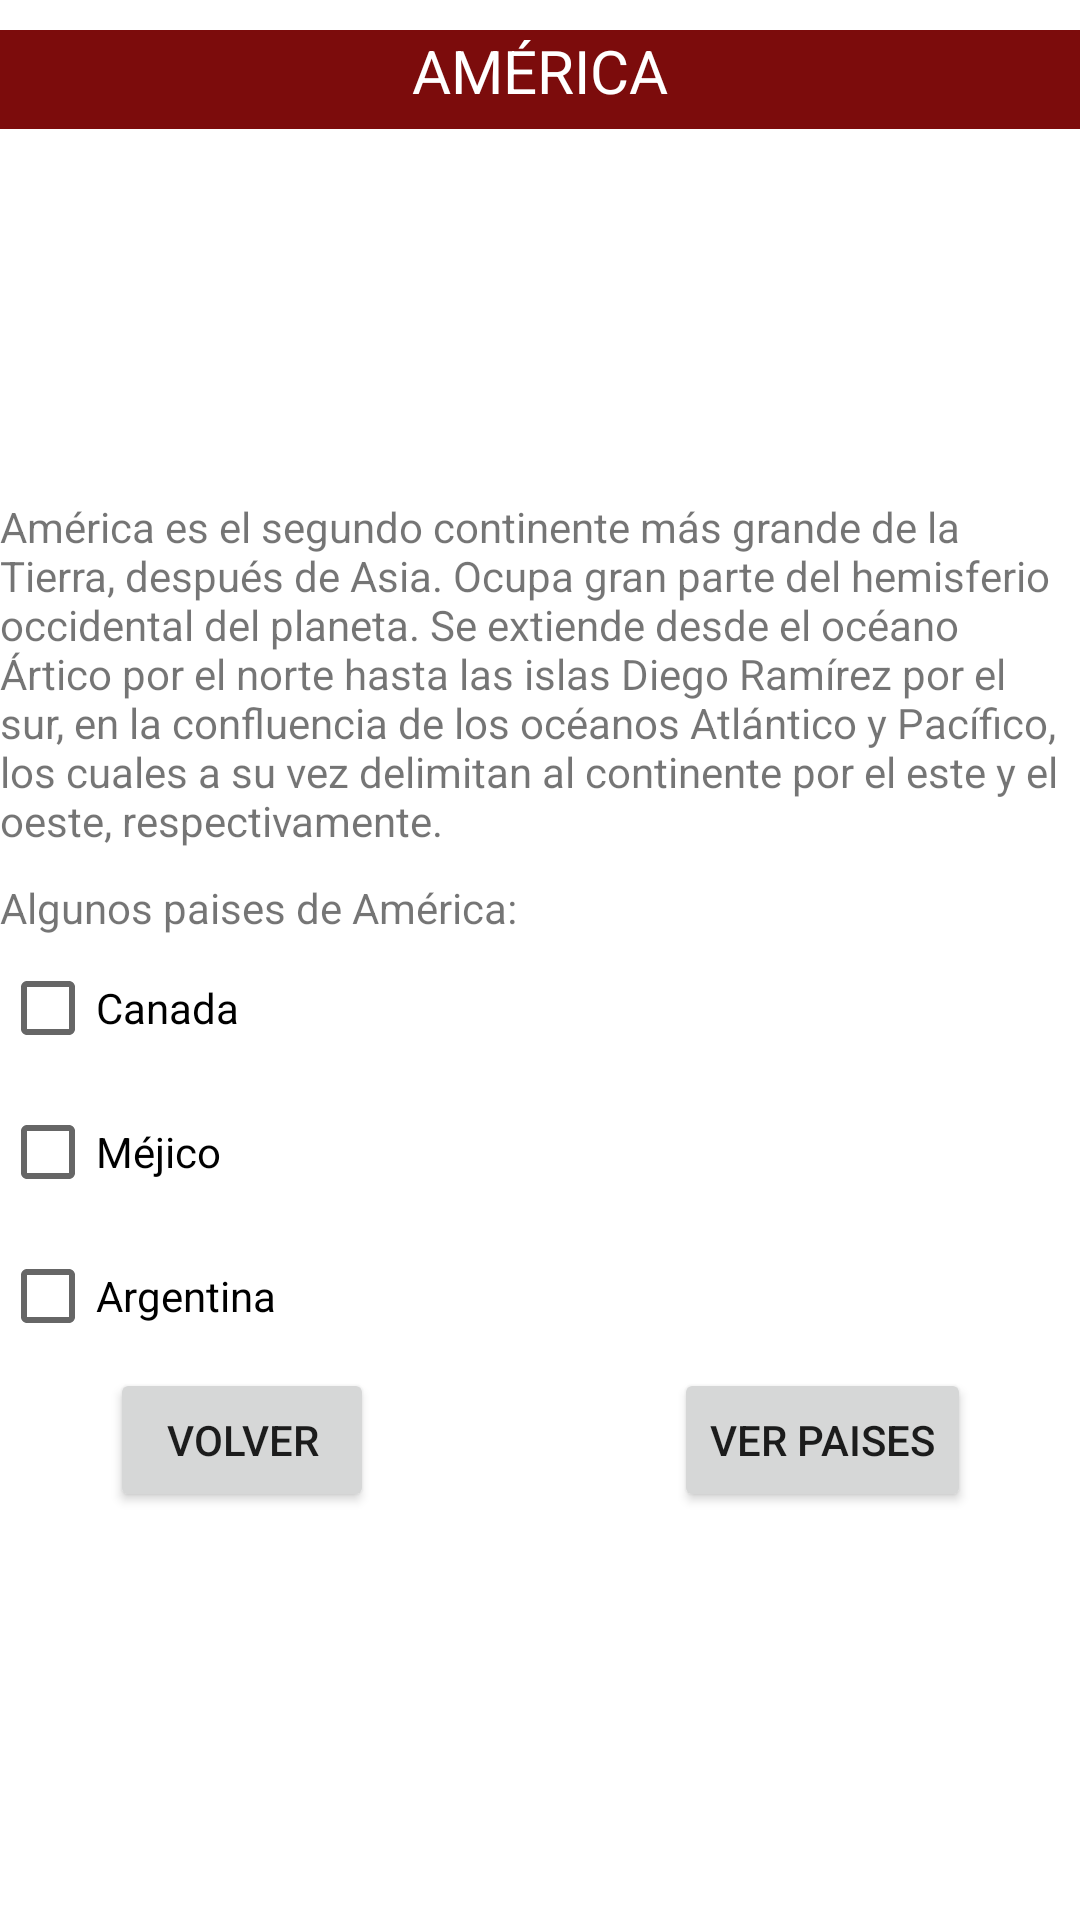

The Android layout XML behind this screen, and the referenced resources:
<!-- AndroidManifest.xml: application theme Theme.MidletAtlas -->
<!-- res/layout/activity_america.xml -->
<?xml version="1.0" encoding="utf-8"?>
<androidx.constraintlayout.widget.ConstraintLayout xmlns:android="http://schemas.android.com/apk/res/android"
    xmlns:app="http://schemas.android.com/apk/res-auto"
    xmlns:tools="http://schemas.android.com/tools"
    android:layout_width="match_parent"
    android:layout_height="match_parent"
    tools:context=".activity_america">

    <LinearLayout
        android:id="@+id/linearLayout"
        android:layout_width="0dp"
        android:layout_height="wrap_content"
        android:orientation="vertical"
        app:layout_constraintEnd_toEndOf="parent"
        app:layout_constraintStart_toStartOf="parent"
        app:layout_constraintTop_toTopOf="parent">

        <TextView
            android:id="@+id/textView3"
            android:layout_width="match_parent"
            android:layout_height="33dp"
            android:layout_marginTop="10dp"
            android:background="#7C0C0C"
            android:text="AMÉRICA"
            android:textAlignment="center"
            android:textColor="@color/white"
            android:textSize="20sp" />

        <ImageView
            android:id="@+id/imageView"
            android:layout_width="match_parent"
            android:layout_height="103dp"
            android:layout_marginTop="10dp"
            app:srcCompat="@drawable/america" />

        <TextView
            android:id="@+id/textView"
            android:layout_width="match_parent"
            android:layout_height="wrap_content"
            android:layout_marginTop="10dp"
            android:text="América es el segundo continente más grande de la Tierra, después de Asia. Ocupa gran parte del hemisferio occidental del planeta. Se extiende desde el océano Ártico por el norte hasta las islas Diego Ramírez por el sur, en la confluencia de los océanos Atlántico y Pacífico, los cuales a su vez delimitan al continente por el este y el oeste, respectivamente. " />

        <TextView
            android:id="@+id/textView4"
            android:layout_width="match_parent"
            android:layout_height="wrap_content"
            android:layout_marginTop="10dp"
            android:text="Algunos paises de América:" />

        <CheckBox
            android:id="@+id/checkButtonCan"
            android:layout_width="match_parent"
            android:layout_height="wrap_content"
            android:checked="false"
            android:text="Canada" />

        <CheckBox
            android:id="@+id/checkButtonMej"
            android:layout_width="match_parent"
            android:layout_height="wrap_content"
            android:text="Méjico" />

        <CheckBox
            android:id="@+id/checkButtonArg"
            android:layout_width="match_parent"
            android:layout_height="wrap_content"
            android:checked="false"
            android:text="Argentina" />

    </LinearLayout>

    <LinearLayout
        android:id="@+id/linearLayout2"
        android:layout_width="wrap_content"
        android:layout_height="wrap_content"
        android:orientation="horizontal"
        app:layout_constraintBottom_toBottomOf="parent"
        app:layout_constraintEnd_toEndOf="parent"
        app:layout_constraintStart_toStartOf="parent"
        app:layout_constraintTop_toBottomOf="@+id/linearLayout"
        app:layout_constraintVertical_bias="0.0">

        <Button
            android:id="@+id/button5"
            android:layout_width="wrap_content"
            android:layout_height="wrap_content"
            android:layout_marginRight="100dp"
            android:layout_weight="1"
            android:onClick="finalizarActivity"
            android:text="VOLVER" />

        <Button
            android:id="@+id/button6"
            android:layout_width="wrap_content"
            android:layout_height="wrap_content"
            android:layout_weight="1"
            android:onClick="mostrarPaises"
            android:text="VER PAISES" />
    </LinearLayout>

</androidx.constraintlayout.widget.ConstraintLayout>
<!-- resources referenced by this layout -->
<resources>
  <style name="Theme.MidletAtlas" parent="Theme.MaterialComponents.DayNight.DarkActionBar">
          
          <item name="colorPrimary">@color/purple_500</item>
          <item name="colorPrimaryVariant">@color/purple_700</item>
          <item name="colorOnPrimary">@color/white</item>
          
          <item name="colorSecondary">@color/teal_200</item>
          <item name="colorSecondaryVariant">@color/teal_700</item>
          <item name="colorOnSecondary">@color/black</item>
          
          <item name="android:statusBarColor" tools:targetApi="l">?attr/colorPrimaryVariant</item>
          
      </style>
  <!-- not gathered from this repository: default colours our renderer supplied (Android Studio template values) -->
  <color name="purple_500">#FF6200EE</color>
  <color name="purple_700">#FF3700B3</color>
  <color name="teal_200">#FF03DAC5</color>
  <color name="teal_700">#FF018786</color>
  <color name="black">#FF000000</color>
  <color name="white">#FFFFFFFF</color>
</resources>
